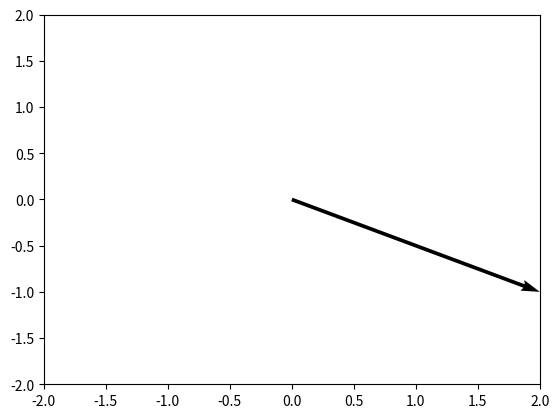

This figure's Python source: (Note: this script raises an exception after producing the figure.)
import numpy as np
from matplotlib import pyplot as plt

# Defines some variables

initial_position_vector = np.array([2, -1]) # Initial positions of all the springs
evolution_matrix = np.array([[-1, 1], [1, -1]])
velocity_vector = np.array([0, 0])

time_int = 0.005
num = 0

# Calculates acceleration of the specific equation of motion

def update():

    global initial_position_vector
    global num
    global velocity_vector

    acceleration_vector = np.matmul(evolution_matrix, initial_position_vector)
    initial_position_vector = np.add(initial_position_vector, np.array([0.5*acceleration_vector[0]*(time_int**2), 0.5*acceleration_vector[1]*(time_int**2)]))
    initial_position_vector = np.add(initial_position_vector, np.array([velocity_vector[0]*time_int, velocity_vector[1]*time_int]))
    #print(acceleration_vector)

    velocity_vector = np.add(velocity_vector, np.array([acceleration_vector[0]*time_int, acceleration_vector[1]*time_int]))
    plt.quiver([0], [0], [initial_position_vector[0]], [initial_position_vector[1]], angles='xy', scale_units='xy', scale=1)
    plt.xlim(-2, 2)
    plt.ylim(-2, 2)
    plt.savefig("./Pictures/"+str(num)+".png")
    plt.clf()

    num = num + 1
    print("Done: "+str(num))


for i in range(0, 2000):
    update()
